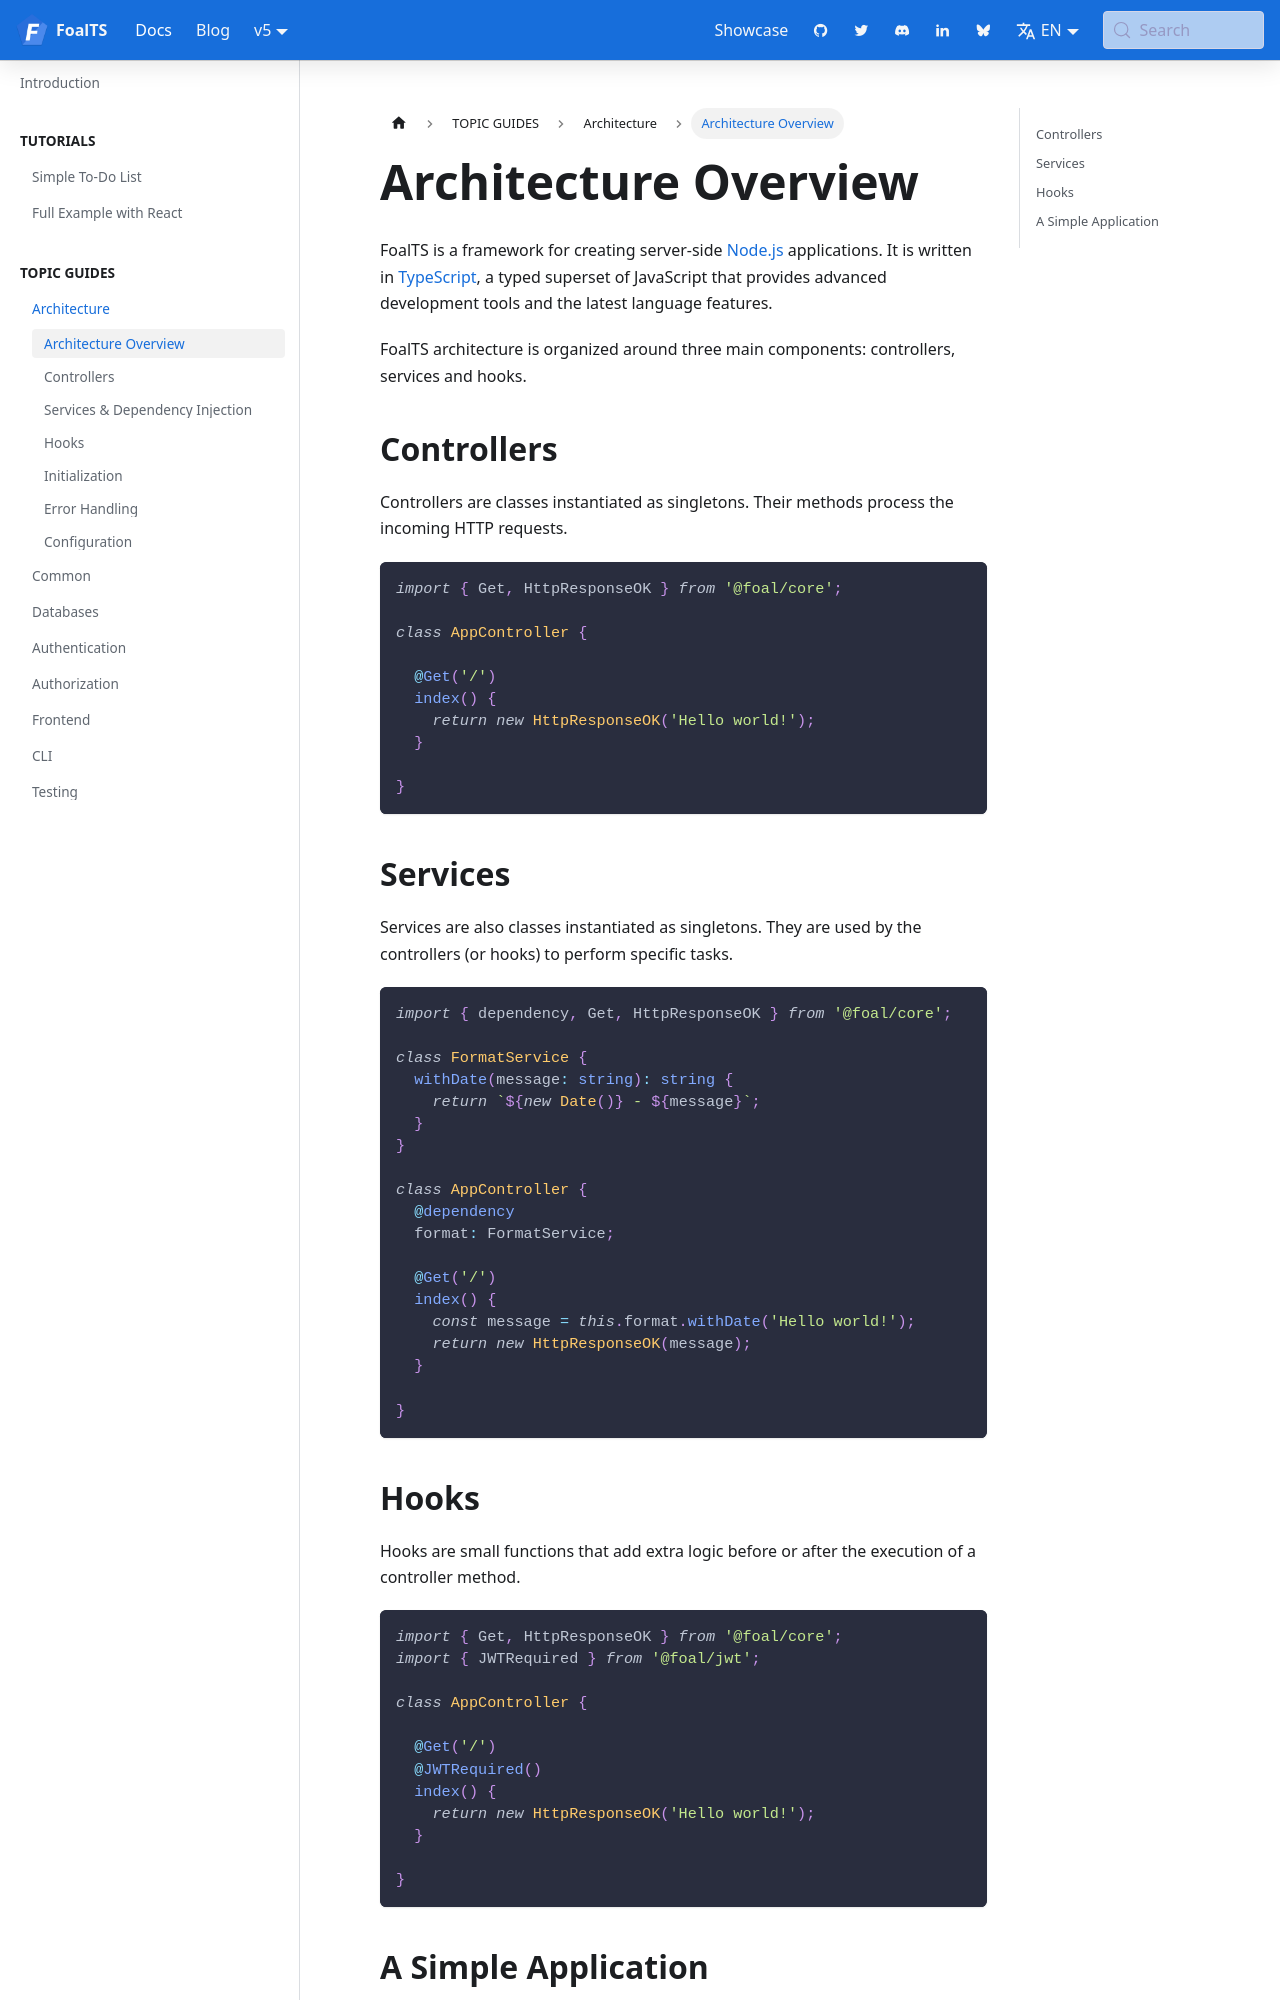

repository: FoalTS/foal · page: docs/architecture/architecture-overview/index.html · generator: docusaurus

---
title: Architecture Overview
---


FoalTS is a framework for creating server-side [Node.js](https://nodejs.org) applications. It is written in [TypeScript](https://www.typescriptlang.org/), a typed superset of JavaScript that provides advanced development tools and the latest language features.

FoalTS architecture is organized around three main components: controllers, services and hooks.

## Controllers

Controllers are classes instantiated as singletons. Their methods process the incoming HTTP requests.

```typescript
import { Get, HttpResponseOK } from '@foal/core';

class AppController {

  @Get('/')
  index() {
    return new HttpResponseOK('Hello world!');
  }

}
```

## Services

Services are also classes instantiated as singletons. They are used by the controllers (or hooks) to perform specific tasks.

```typescript
import { dependency, Get, HttpResponseOK } from '@foal/core';

class FormatService {
  withDate(message: string): string {
    return `${new Date()} - ${message}`;
  }
}

class AppController {
  @dependency
  format: FormatService;

  @Get('/')
  index() {
    const message = this.format.withDate('Hello world!');
    return new HttpResponseOK(message);
  }

}
```
